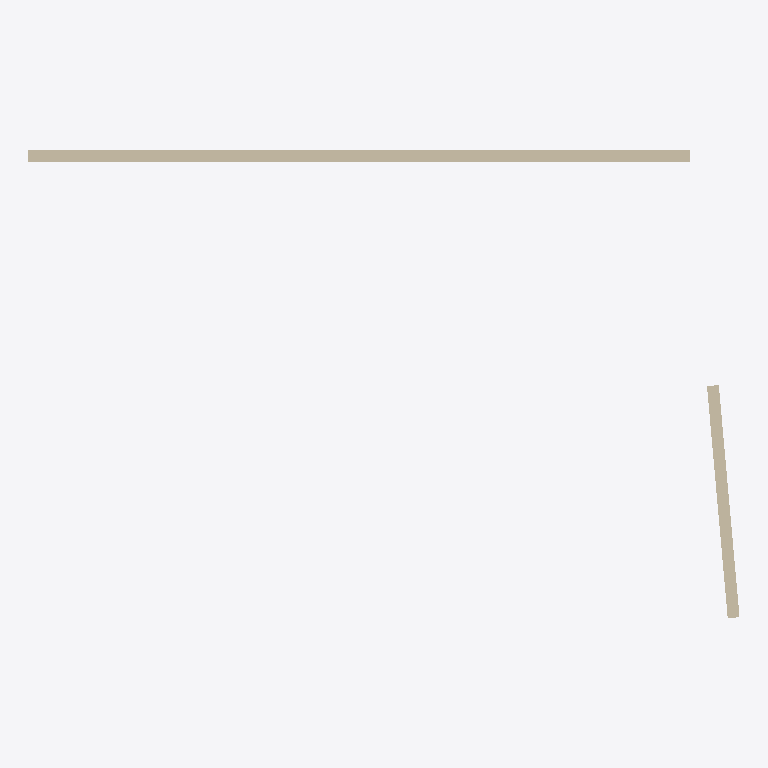
Plan cut of the same IFC building model at storey 'storey-1' (level 0.00 m, cut at 1.40 m), seen from above with north up, elements coloured by IFC class: 2 walls (beige). Cut surfaces are drawn darker.
Extent 7.2 m × 4.7 m × 3.3 m (x, y, z). Storeys (1): storey-1 at 0.00 m. Elements (2): 2 IfcWall.

HEADER;
FILE_DESCRIPTION(('ViewDefinition[DesignTransferView]'),'2;1');
FILE_NAME('/dev/null','2026-11-14T20:39:14+08:00',(''),(''),'IfcOpenShell 0.8.4','IfcOpenShell 0.8.4','Nobody');
FILE_SCHEMA(('IFC4'));
ENDSEC;
DATA;
#1=IFCPROJECT('1DRHscak9NEf$0i_9b2MMn',$,'eyeful-room-dev-multiview',$,$,$,$,(#10,#15),#5);
#17=IFCSITE('2tiZr_DzTRfgIrOexKso$d',$,'Site (location unspecified)',$,$,$,$,$,$,$,$,$,$,$);
#18=IFCBUILDING('30YgMd6G5I4g8Wy8W_Wn9c',$,'Building (unverified)',$,$,$,$,$,$,$,$,$);
#21=IFCBUILDINGSTOREY('2HV8vfdW5K_PexlyblYJHg',$,'storey-1',$,$,$,$,$,$,0.0);
#23=IFCWALL('0OC7AEuMDN_uJULA$VFE4k',$,'wall-50c11897dec3d072',$,$,#53,#39,$,$);
#60=IFCWALL('3MUCx6lOrV3hAYyHu7MNnL',$,'wall-79455637217b254d',$,$,#89,#76,$,$);
ENDSEC;
